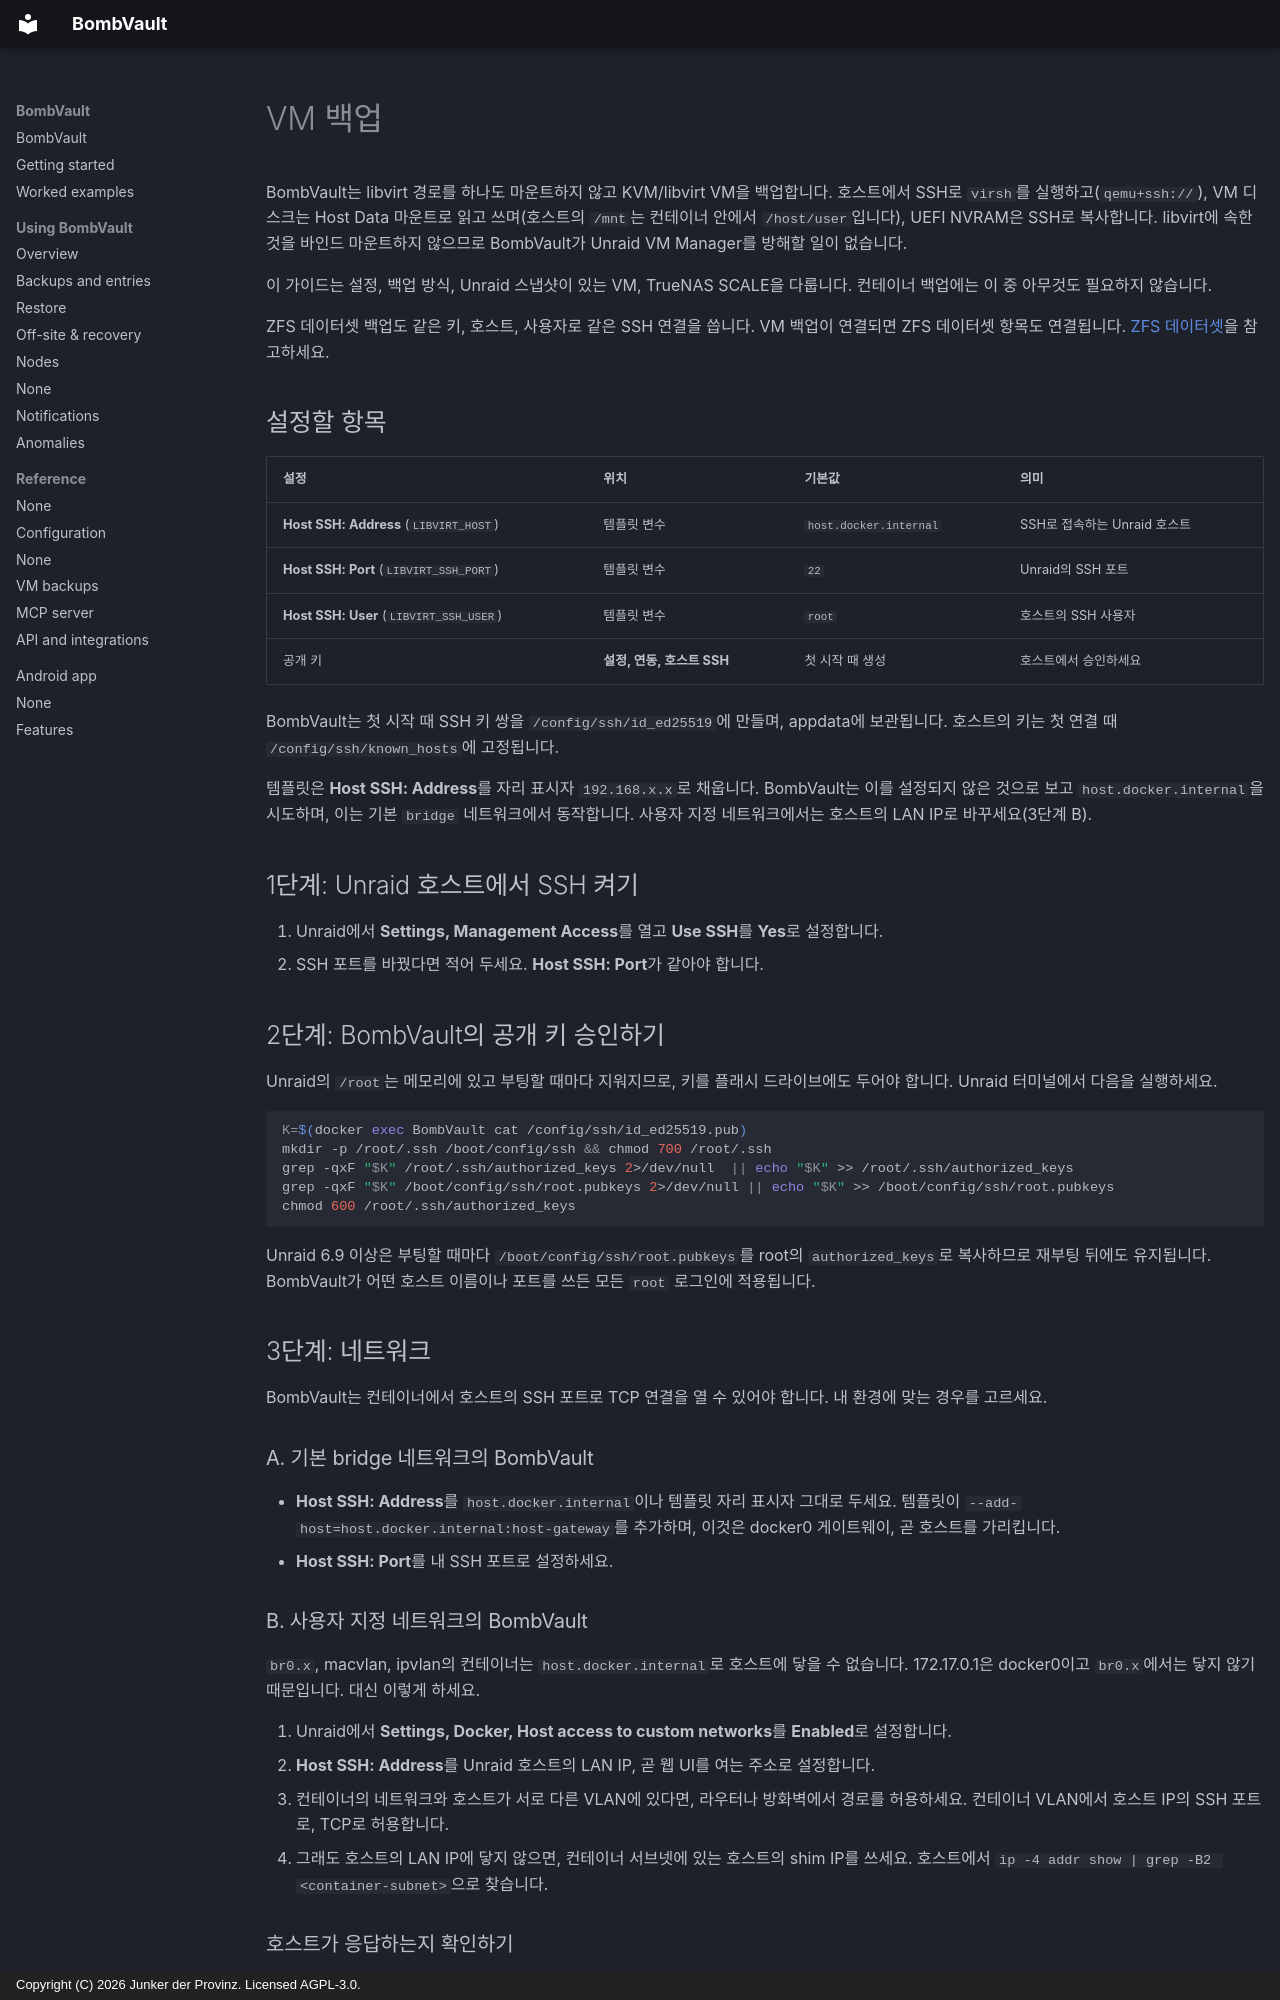

repository: junkerderprovinz/bombvault · page: vm-backup-ssh-setup.ko/index.html · generator: mkdocs · copyright: Copyright (C) 2026 Junker der Provinz. Licensed AGPL-3.0.

# VM 백업

BombVault는 libvirt 경로를 하나도 마운트하지 않고 KVM/libvirt VM을 백업합니다. 호스트에서 SSH로 `virsh`를 실행하고(`qemu+ssh://`), VM 디스크는 Host Data 마운트로 읽고 쓰며(호스트의 `/mnt`는 컨테이너 안에서 `/host/user`입니다), UEFI NVRAM은 SSH로 복사합니다. libvirt에 속한 것을 바인드 마운트하지 않으므로 BombVault가 Unraid VM Manager를 방해할 일이 없습니다.

이 가이드는 설정, 백업 방식, Unraid 스냅샷이 있는 VM, TrueNAS SCALE을 다룹니다. 컨테이너 백업에는 이 중 아무것도 필요하지 않습니다.

ZFS 데이터셋 백업도 같은 키, 호스트, 사용자로 같은 SSH 연결을 씁니다. VM 백업이 연결되면 ZFS 데이터셋 항목도 연결됩니다. [ZFS 데이터셋](zfs-datasets.md)을 참고하세요.

## 설정할 항목 {#what-you-configure}

| 설정 | 위치 | 기본값 | 의미 |
|---|---|---|---|
| **Host SSH: Address** (`LIBVIRT_HOST`) | 템플릿 변수 | `host.docker.internal` | SSH로 접속하는 Unraid 호스트 |
| **Host SSH: Port** (`LIBVIRT_SSH_PORT`) | 템플릿 변수 | `22` | Unraid의 SSH 포트 |
| **Host SSH: User** (`LIBVIRT_SSH_USER`) | 템플릿 변수 | `root` | 호스트의 SSH 사용자 |
| 공개 키 | **설정, 연동, 호스트 SSH** | 첫 시작 때 생성 | 호스트에서 승인하세요 |

BombVault는 첫 시작 때 SSH 키 쌍을 `/config/ssh/id_ed25519`에 만들며, appdata에 보관됩니다. 호스트의 키는 첫 연결 때 `/config/ssh/known_hosts`에 고정됩니다.

템플릿은 **Host SSH: Address**를 자리 표시자 `192.168.x.x`로 채웁니다. BombVault는 이를 설정되지 않은 것으로 보고 `host.docker.internal`을 시도하며, 이는 기본 `bridge` 네트워크에서 동작합니다. 사용자 지정 네트워크에서는 호스트의 LAN IP로 바꾸세요(3단계 B).

## 1단계: Unraid 호스트에서 SSH 켜기 {#step-1}

1. Unraid에서 **Settings, Management Access**를 열고 **Use SSH**를 **Yes**로 설정합니다.
2. SSH 포트를 바꿨다면 적어 두세요. **Host SSH: Port**가 같아야 합니다.

## 2단계: BombVault의 공개 키 승인하기 {#step-2}

Unraid의 `/root`는 메모리에 있고 부팅할 때마다 지워지므로, 키를 플래시 드라이브에도 두어야 합니다. Unraid 터미널에서 다음을 실행하세요.

```sh
K=$(docker exec BombVault cat /config/ssh/id_ed25519.pub)
mkdir -p /root/.ssh /boot/config/ssh && chmod 700 /root/.ssh
grep -qxF "$K" /root/.ssh/authorized_keys 2>/dev/null  || echo "$K" >> /root/.ssh/authorized_keys
grep -qxF "$K" /boot/config/ssh/root.pubkeys 2>/dev/null || echo "$K" >> /boot/config/ssh/root.pubkeys
chmod 600 /root/.ssh/authorized_keys
```

Unraid 6.9 이상은 부팅할 때마다 `/boot/config/ssh/root.pubkeys`를 root의 `authorized_keys`로 복사하므로 재부팅 뒤에도 유지됩니다. BombVault가 어떤 호스트 이름이나 포트를 쓰든 모든 `root` 로그인에 적용됩니다.

## 3단계: 네트워크 {#step-3}

BombVault는 컨테이너에서 호스트의 SSH 포트로 TCP 연결을 열 수 있어야 합니다. 내 환경에 맞는 경우를 고르세요.

### A. 기본 bridge 네트워크의 BombVault {#bridge}

- **Host SSH: Address**를 `host.docker.internal`이나 템플릿 자리 표시자 그대로 두세요. 템플릿이 `--add-host=host.docker.internal:host-gateway`를 추가하며, 이것은 docker0 게이트웨이, 곧 호스트를 가리킵니다.
- **Host SSH: Port**를 내 SSH 포트로 설정하세요.

### B. 사용자 지정 네트워크의 BombVault {#custom-network}

`br0.x`, macvlan, ipvlan의 컨테이너는 `host.docker.internal`로 호스트에 닿을 수 없습니다. 172.17.0.1은 docker0이고 `br0.x`에서는 닿지 않기 때문입니다. 대신 이렇게 하세요.

1. Unraid에서 **Settings, Docker, Host access to custom networks**를 **Enabled**로 설정합니다.
2. **Host SSH: Address**를 Unraid 호스트의 LAN IP, 곧 웹 UI를 여는 주소로 설정합니다.
3. 컨테이너의 네트워크와 호스트가 서로 다른 VLAN에 있다면, 라우터나 방화벽에서 경로를 허용하세요. 컨테이너 VLAN에서 호스트 IP의 SSH 포트로, TCP로 허용합니다.
4. 그래도 호스트의 LAN IP에 닿지 않으면, 컨테이너 서브넷에 있는 호스트의 shim IP를 쓰세요. 호스트에서 `ip -4 addr show | grep -B2 <container-subnet>`으로 찾습니다.

### 호스트가 응답하는지 확인하기 {#verify-reachability}

Unraid 터미널에서 내 IP와 포트로 다음을 실행하세요.

```sh
docker exec BombVault timeout 6 bash -c 'echo > /dev/tcp/192.168.1.10/22' && echo OPEN || echo UNREACHABLE
```

`OPEN`은 경로가 동작한다는 뜻입니다. `UNREACHABLE`은 다른 무엇보다 먼저 3단계의 네트워크를 고쳐야 한다는 뜻입니다.

## 4단계: 변수 설정과 테스트 {#step-4}

1. Unraid에서 **Docker**를 열고 BombVault를 눌러 **Edit**을 선택한 다음, **Host SSH: Address**(22가 아니면 **Host SSH: Port**도)를 설정하고 **Apply**를 누릅니다. 변수가 없다면 템플릿을 다시 가져오세요. Unraid는 기존 컨테이너의 저장된 구성을 그대로 유지하기 때문입니다.
2. BombVault에서 **설정, 연동, 호스트 SSH**를 열고 **연결 테스트**를 누릅니다. 초록색이 되어야 합니다.

터미널에서 같은 호출로 VM 목록을 볼 수 있습니다.

```sh
docker exec BombVault virsh -c "qemu+ssh://root@192.168.1.10:22/system?keyfile=/config/ssh/id_ed25519&known_hosts=/config/ssh/known_hosts&known_hosts_verify=auto" list --all
```
